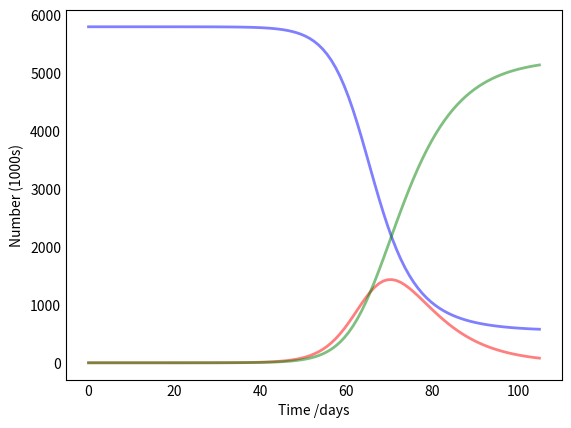

Write Python code to recreate this figure. (Note: this script raises an exception after producing the figure.)
import numpy as np
import matplotlib.pyplot as plt
import pandas as pd
import seaborn as sns
from scipy.integrate import odeint

# Total befolkning, N.
N = 5_800_000

# Udgangspunktet, antal personer i I hhv. R tilstandene, I0 and R0.
I0, R0 = 1, 0

# Resten er *susceptible* ved start, S0.
S0 = N - I0 - R0

# Beta beskriver hvor smitsom sygdommen er
# Gamma beskriver hvor længe de er smitsomme i middel (1/d dage)

# Notatet antager folk kan smitte i 7 dage
gamma = 1./7  

# Notatet antager, at syge smitter 2,6 personer (forholdet mellem beta og gamma)
beta = 2.6*gamma

# Tid i dage (notatet siger 12 uger, men figur 2 er regnet på 15 uger)
UGER = 15
t = np.linspace(0, UGER*7, UGER*7)

# SIR modellens differentialligninger
def deriv(y, t, N, beta, gamma):
    S, I, R = y
    dSdt = -beta * S * I / N
    dIdt = beta * S * I / N - gamma * I
    dRdt = gamma * I
    return dSdt, dIdt, dRdt

# Starttilstandsvektor
y0 = S0, I0, R0
# Integrer SIR-modellen equations over the tidsaksen, t.
ret = odeint(deriv, y0, t, args=(N, beta, gamma))
S, I, R = ret.T

# Plot the data on three separate curves for S(t), I(t) and R(t)
fig = plt.figure(facecolor='w')
ax = fig.add_subplot(111, axisbelow=True)
ax.plot(t, S/1_000, 'b', alpha=0.5, lw=2, label='Susceptible')
ax.plot(t, I/1_000, 'r', alpha=0.5, lw=2, label='Infected')
ax.plot(t, R/1_000, 'g', alpha=0.5, lw=2, label='Recovered with immunity')
ax.set_xlabel('Time /days')
ax.set_ylabel('Number (1000s)')
ax.yaxis.set_tick_params(length=0)
ax.xaxis.set_tick_params(length=0)
ax.grid(b=True, which='major', c='w', lw=2, ls='-')
legend = ax.legend()
legend.get_frame().set_alpha(0.5)
for spine in ('top', 'right', 'bottom', 'left'):
    ax.spines[spine].set_visible(False)
plt.show()

delta_S = S[1:] - S[:-1]
nye_smittede = -delta_S
max_nye_smittede = np.max(nye_smittede)
t_nye_smittede = t[1:]

fig = plt.figure(facecolor='w')
ax = fig.add_subplot(111, axisbelow=True)
ax.plot(t_nye_smittede, nye_smittede, 'r', alpha=0.5, lw=2, label='Nye smittede')
plt.suptitle('Figur 2 fra notatet')
plt.axhline(y=max_nye_smittede, color='grey', linestyle='--', label="max")
plt.show()

